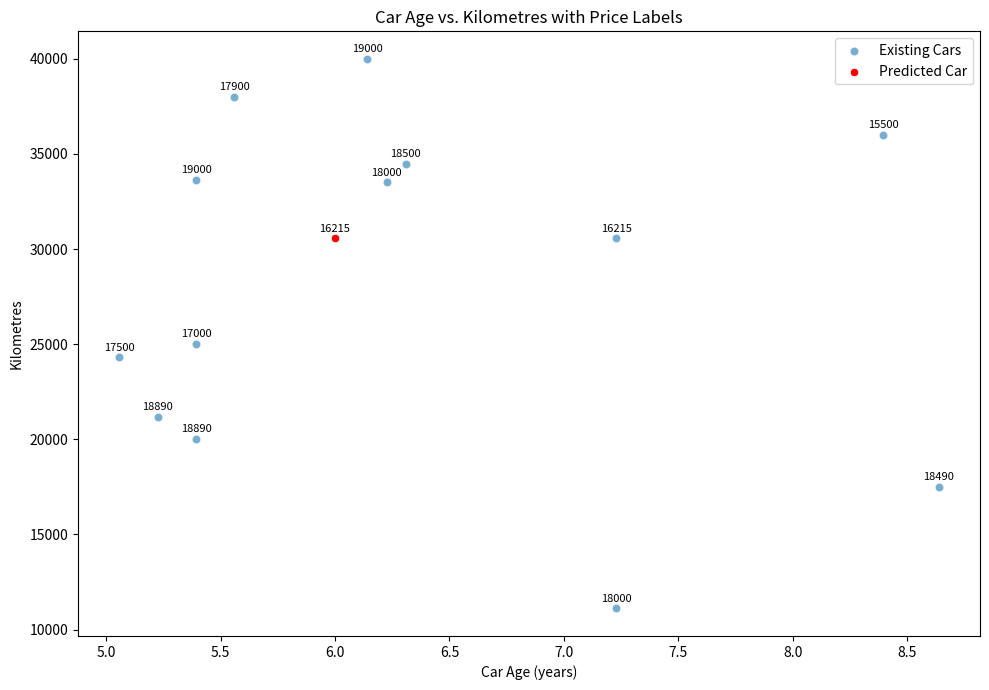

Here is the Python script that generated this plot:
import pandas as pd
import matplotlib.pyplot as plt
from datetime import datetime

# Your new data
data = {
    'Production_Date': ['Jul-19', 'Sep-21', 'May-21', 'Jul-19', 'Oct, 2019', 'Jul-20', 'May-21', 'Oct, 2019', 'Nov, 2019', 'Jun-20', 'May-18', 'Mar-21', 'Feb-18', 'Jul-21', 'May-21', 'Aug-20'],
    'Kilometres': [11106, 24300, 25000, 30556, 32000, 33500, 33652, 34212, 34250, 34462, 36000, 38000, 17500, 21152, 20041, 40000],
    'Trim_Level': ['comfort', 'united', 'style', 'comfort', 'comfort', 'highline', 'highline', 'comfort', 'life', 'life', 'comfort', 'comfort', 'comfort', 'comfort', 'comfort', 'comfort'],
    'T_O': ['n', 'n', 'n', 'y', 'n', 'n', 'n', 'n', 'n', 'n', 'n', 'n', 'n', 'n', 'n', 'n'],
    'Price': [18000, 17500, 17000, 16215, 18500, 18000, 19000, 17000, 17500, 18500, 15500, 17900, 18490, 18890, 18890, 19000]
}

# Convert to DataFrame
df = pd.DataFrame(data)

# Convert Production_Date to datetime
df['Production_Date'] = pd.to_datetime(df['Production_Date'], format='%b-%y', errors='coerce')

# Calculate car age
current_date = pd.to_datetime('now')
df['Car_Age'] = (current_date - df['Production_Date']).dt.days / 365.25

# Adding the additional car
additional_car = pd.DataFrame({'Car_Age': [6], 'Kilometres': [30556], 'Price': [16215.03]})
df = pd.concat([df, additional_car], ignore_index=True)

# Create the scatter plot
plt.figure(figsize=(10, 7))

scatter = plt.scatter(df['Car_Age'], df['Kilometres'], alpha=0.6, edgecolors='w', linewidth=0.5, label='Existing Cars')
plt.scatter(additional_car['Car_Age'], additional_car['Kilometres'], color='red', edgecolors='w', linewidth=0.5, label='Predicted Car')
plt.title('Car Age vs. Kilometres with Price Labels')
plt.xlabel('Car Age (years)')
plt.ylabel('Kilometres')

# Annotate each point with its price
for i, row in df.iterrows():
    plt.annotate(f"{row['Price']:.0f}", (row['Car_Age'], row['Kilometres']),
                 textcoords="offset points", xytext=(0,5), ha='center', fontsize=8)

plt.legend()
plt.tight_layout()
plt.show()
